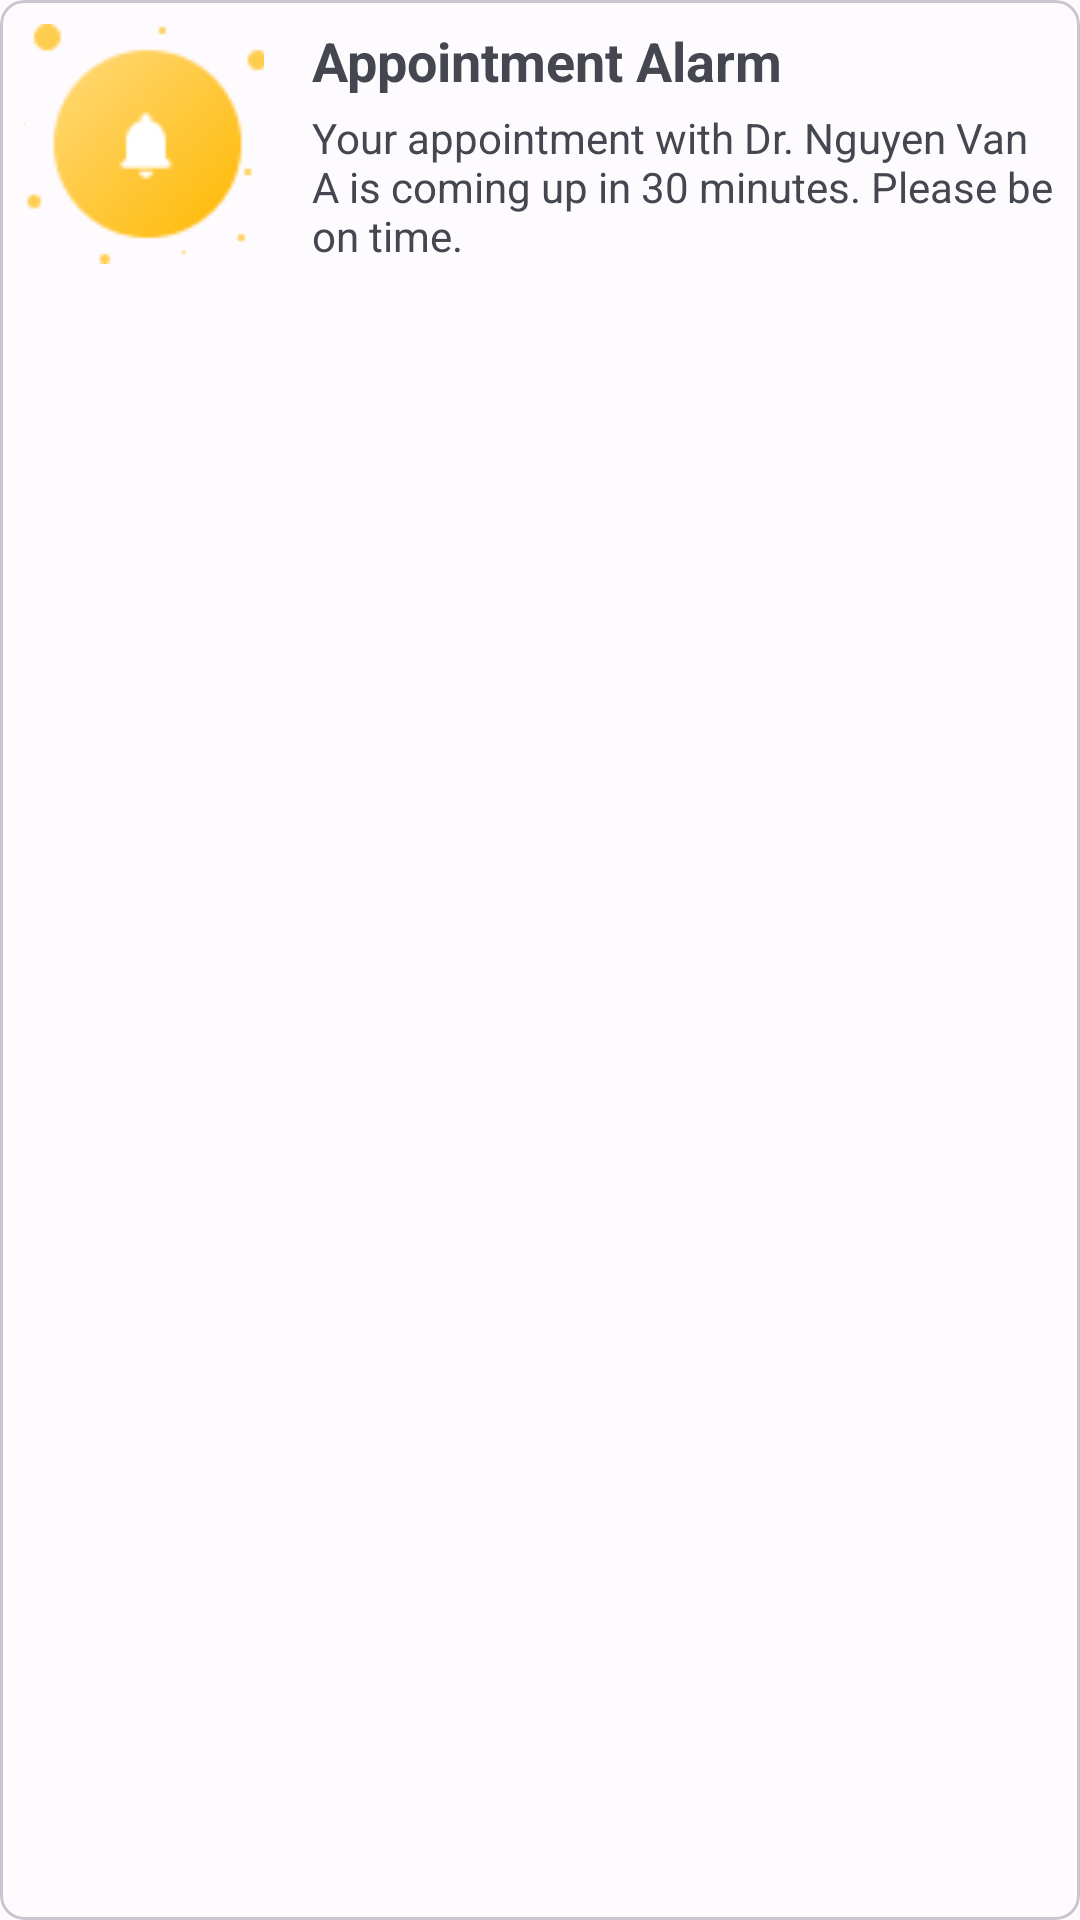

The Android layout XML behind this screen, and the referenced resources:
<!-- AndroidManifest.xml: application theme Theme.FatherOfApps -->
<!-- res/layout/notification_item.xml -->
<com.google.android.material.card.MaterialCardView
    xmlns:android="http://schemas.android.com/apk/res/android"
    xmlns:app="http://schemas.android.com/apk/res-auto"
    android:id="@+id/notificationCardView"
    android:layout_width="match_parent"
    android:layout_height="wrap_content"
    app:cardCornerRadius="8dp"
    android:layout_marginBottom="8dp"

    >

    <LinearLayout
        android:layout_width="match_parent"
        android:layout_height="wrap_content"
        android:orientation="horizontal"
        android:padding="8dp">

        
        <ImageView
            android:id="@+id/doctorImageView"
            android:layout_width="80dp"
            android:layout_height="80dp"
            android:src="@drawable/ic_alarm"
            android:scaleType="centerCrop"
            android:layout_marginEnd="16dp"/>

        
        <LinearLayout
            android:layout_width="0dp"
            android:layout_height="match_parent"
            android:layout_weight="1"
            android:orientation="vertical">

            <TextView
                android:id="@+id/txtTitle"
                android:layout_width="match_parent"
                android:layout_height="wrap_content"
                android:text="Appointment Alarm"
                android:textSize="18sp"
                android:textStyle="bold"
                android:layout_marginBottom="4dp"/>

            <TextView
                android:id="@+id/txtContent"
                android:layout_width="match_parent"
                android:layout_height="wrap_content"
                android:text="Your appointment with Dr. Nguyen Van A is coming up in 30 minutes. Please be on time."
                android:textSize="14sp"/>

        </LinearLayout>
    </LinearLayout>
</com.google.android.material.card.MaterialCardView>
<!-- resources referenced by this layout -->
<resources>
  <color name="md_theme_light_primary">#CC2972FE</color>
  <color name="md_theme_light_onPrimary">#CC2972FE</color>
  <color name="md_theme_light_primaryContainer">#FFFF</color>
  <color name="md_theme_light_onPrimaryContainer">#001848</color>
  <color name="md_theme_light_secondary">#7C5800</color>
  <color name="md_theme_light_onSecondary">#FFFFFF</color>
  <color name="md_theme_light_secondaryContainer">#1A2972FE</color>
  <color name="md_theme_light_onSecondaryContainer">#271900</color>
  <color name="md_theme_light_tertiary">#BF002D</color>
  <color name="md_theme_light_onTertiary">#FFFFFF</color>
  <color name="md_theme_light_tertiaryContainer">#FFDAD9</color>
  <color name="md_theme_light_onTertiaryContainer">#410008</color>
  <color name="md_theme_light_error">#BA1A1A</color>
  <color name="md_theme_light_errorContainer">#FFDAD6</color>
  <color name="md_theme_light_onError">#FFFFFF</color>
  <color name="md_theme_light_onErrorContainer">#410002</color>
  <color name="md_theme_light_background">#FEFBFF</color>
  <color name="md_theme_light_onBackground">#1B1B1F</color>
  <color name="md_theme_light_surface">#FEFBFF</color>
  <color name="md_theme_light_onSurface">#1B1B1F</color>
  <color name="md_theme_light_surfaceVariant">#E1E2EC</color>
  <color name="md_theme_light_onSurfaceVariant">#45464F</color>
  <color name="md_theme_light_outline">#757780</color>
  <color name="md_theme_light_inverseOnSurface">#F2F0F4</color>
  <color name="md_theme_light_inverseSurface">#303034</color>
  <color name="md_theme_light_inversePrimary">#B2C5FF</color>
</resources>
